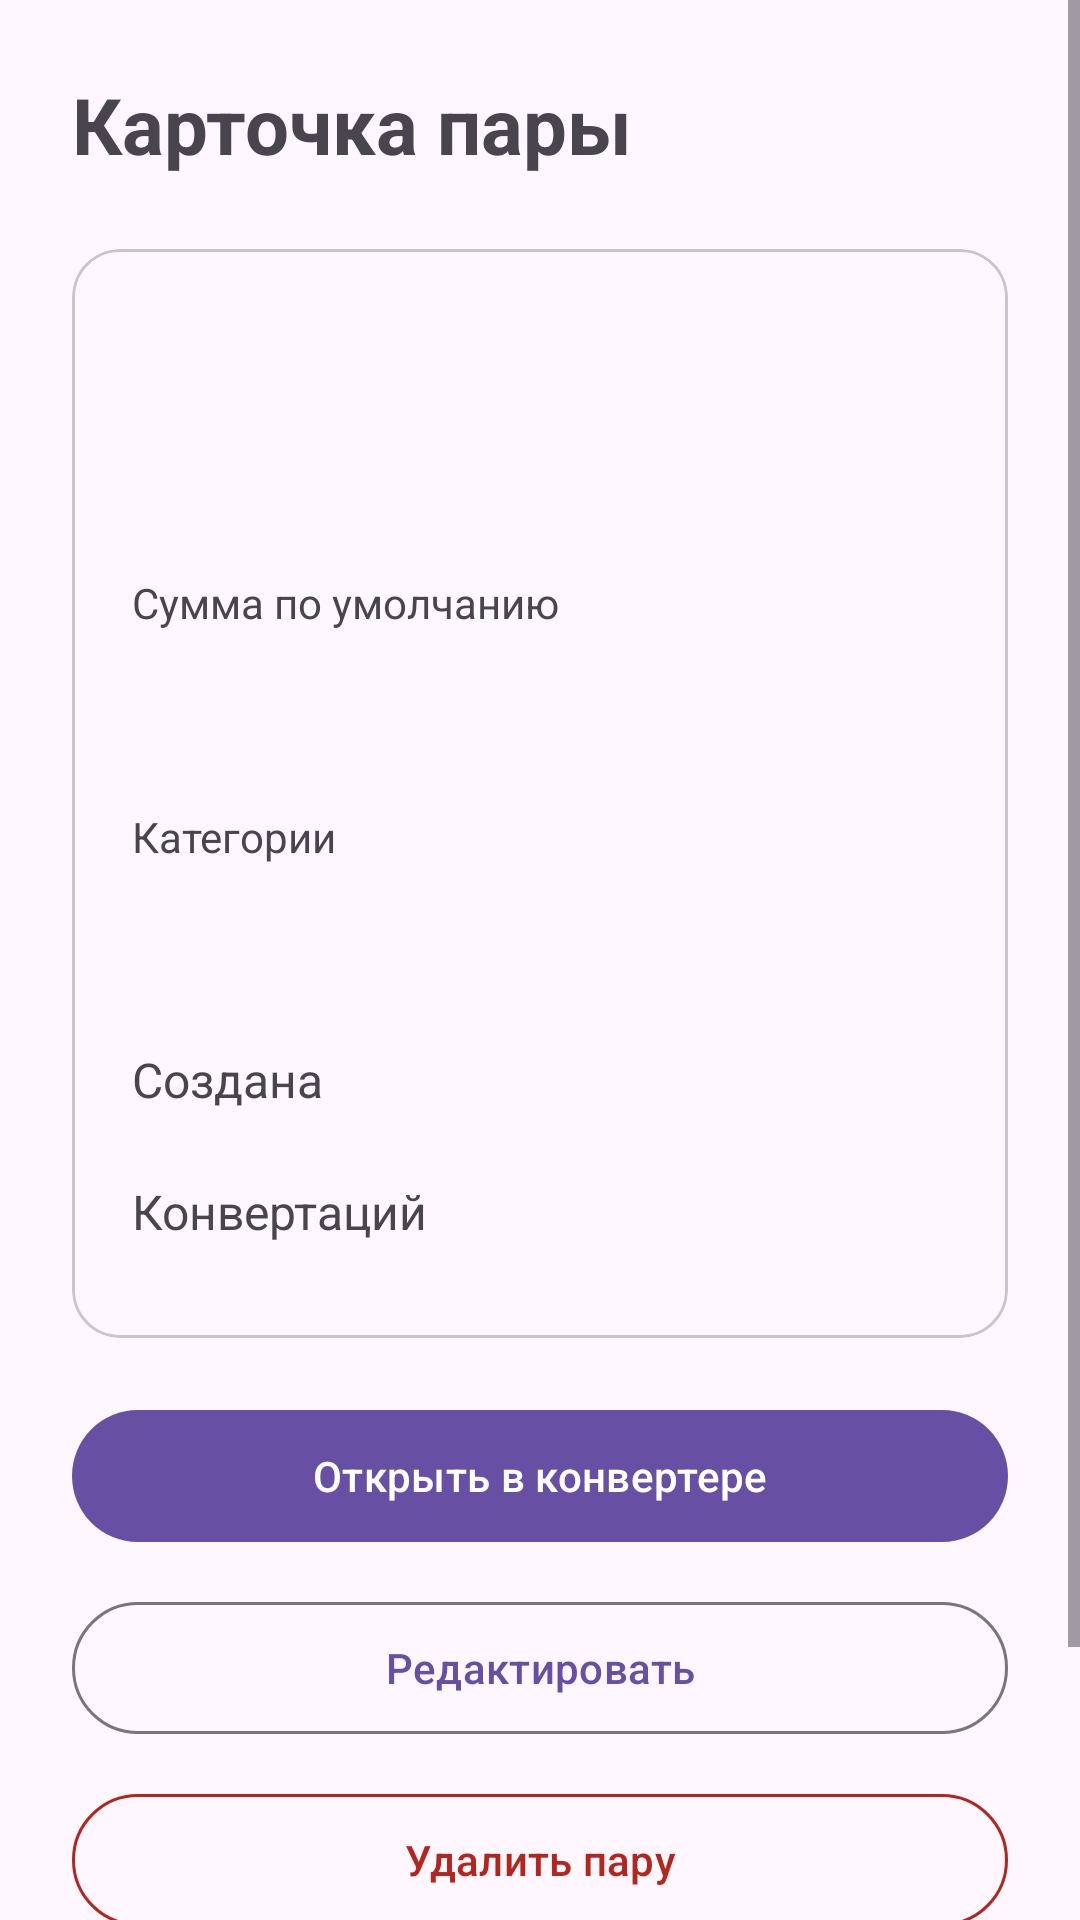

Reconstruct the res/layout file that produces this screen, plus the resources it refers to.
<!-- AndroidManifest.xml: application theme Theme.CurrencyApp -->
<!-- res/layout/fragment_pair_detail.xml -->
<?xml version="1.0" encoding="utf-8"?>
<ScrollView xmlns:android="http://schemas.android.com/apk/res/android" xmlns:app="http://schemas.android.com/apk/res-auto" android:layout_width="match_parent" android:layout_height="match_parent" android:fillViewport="true" android:clipToPadding="false">
    <LinearLayout android:layout_width="match_parent" android:layout_height="wrap_content" android:orientation="vertical" android:padding="24dp">
        <TextView android:id="@+id/screenTitle" android:layout_width="match_parent" android:layout_height="wrap_content" android:text="Карточка пары" android:textSize="26sp" android:lineSpacingExtra="4dp" android:layout_marginBottom="24dp" android:textStyle="bold"/>
        <ProgressBar android:id="@+id/progress" android:layout_width="32dp" android:layout_height="32dp" android:layout_margin="12dp" android:layout_gravity="center" android:visibility="gone"/>
        <com.google.android.material.card.MaterialCardView android:id="@+id/details" android:layout_width="match_parent" android:layout_height="wrap_content" android:layout_marginBottom="20dp" app:cardCornerRadius="16dp" app:cardElevation="0dp" app:strokeWidth="1dp" app:strokeColor="?attr/colorOutlineVariant">
            <LinearLayout android:layout_width="match_parent" android:layout_height="wrap_content" android:orientation="vertical" android:padding="20dp">
                <TextView android:id="@+id/pairTitle" android:layout_width="match_parent" android:layout_height="wrap_content" android:text="" android:textSize="22sp" android:lineSpacingExtra="4dp" android:layout_marginBottom="12dp" android:textStyle="bold"/>
                <TextView android:id="@+id/pairRoute" android:layout_width="match_parent" android:layout_height="wrap_content" android:text="" android:textSize="20sp" android:lineSpacingExtra="4dp" android:layout_marginBottom="20dp"/>
                <TextView android:id="@+id/pairAmountLabel" android:layout_width="match_parent" android:layout_height="wrap_content" android:text="Сумма по умолчанию" android:textSize="14sp" android:lineSpacingExtra="4dp" android:layout_marginBottom="8dp" android:textColor="?attr/colorOnSurfaceVariant"/>
                <TextView android:id="@+id/pairAmount" android:layout_width="match_parent" android:layout_height="wrap_content" android:text="" android:textSize="20sp" android:lineSpacingExtra="4dp" android:layout_marginBottom="24dp" android:textStyle="bold"/>
                <LinearLayout android:layout_width="match_parent" android:layout_height="wrap_content" android:orientation="vertical" android:padding="0dp" android:id="@+id/pairNoteGroup" android:visibility="gone">
                    <TextView android:id="@+id/pairNoteLabel" android:layout_width="match_parent" android:layout_height="wrap_content" android:text="Заметка" android:textSize="14sp" android:lineSpacingExtra="4dp" android:layout_marginBottom="8dp" android:textColor="?attr/colorOnSurfaceVariant"/>
                    <TextView android:id="@+id/pairNote" android:layout_width="match_parent" android:layout_height="wrap_content" android:text="" android:textSize="16sp" android:lineSpacingExtra="4dp" android:layout_marginBottom="20dp"/>
                </LinearLayout>
                <TextView android:id="@+id/pairCategoriesLabel" android:layout_width="match_parent" android:layout_height="wrap_content" android:text="Категории" android:textSize="14sp" android:lineSpacingExtra="4dp" android:layout_marginBottom="8dp" android:textColor="?attr/colorOnSurfaceVariant"/>
                <TextView android:id="@+id/pairCategories" android:layout_width="match_parent" android:layout_height="wrap_content" android:text="" android:textSize="16sp" android:lineSpacingExtra="4dp" android:layout_marginBottom="20dp"/>
                <LinearLayout android:layout_width="match_parent" android:layout_height="wrap_content" android:orientation="horizontal" android:minHeight="44dp" android:gravity="center_vertical">
                    <TextView android:layout_width="0dp" android:layout_weight="1" android:layout_height="wrap_content" android:text="Создана" android:textSize="16sp" android:textColor="?attr/colorOnSurfaceVariant"/>
                    <TextView android:id="@+id/pairCreated" android:layout_width="wrap_content" android:layout_height="wrap_content" android:textSize="16sp" android:textStyle="bold" android:layout_marginStart="16dp"/>
                </LinearLayout>
                <LinearLayout android:layout_width="match_parent" android:layout_height="wrap_content" android:orientation="horizontal" android:minHeight="44dp" android:gravity="center_vertical">
                    <TextView android:layout_width="0dp" android:layout_weight="1" android:layout_height="wrap_content" android:text="Конвертаций" android:textSize="16sp" android:textColor="?attr/colorOnSurfaceVariant"/>
                    <TextView android:id="@+id/pairConversions" android:layout_width="wrap_content" android:layout_height="wrap_content" android:textSize="16sp" android:textStyle="bold" android:layout_marginStart="16dp"/>
                </LinearLayout>
            </LinearLayout>
        </com.google.android.material.card.MaterialCardView>
        <com.google.android.material.button.MaterialButton android:id="@+id/convert" android:layout_width="match_parent" android:layout_height="wrap_content" android:minHeight="52dp" android:layout_marginBottom="12dp" android:text="Открыть в конвертере"/>
        <com.google.android.material.button.MaterialButton android:id="@+id/edit" style="@style/Widget.Material3.Button.OutlinedButton" android:layout_width="match_parent" android:layout_height="wrap_content" android:minHeight="52dp" android:layout_marginBottom="12dp" android:text="Редактировать"/>
        <com.google.android.material.button.MaterialButton android:id="@+id/delete" style="@style/Widget.Material3.Button.OutlinedButton" android:layout_width="match_parent" android:layout_height="wrap_content" android:minHeight="52dp" android:layout_marginBottom="12dp" android:text="Удалить пару" android:textColor="?attr/colorError" app:strokeColor="?attr/colorError"/>
        <com.google.android.material.button.MaterialButton android:id="@+id/back" style="@style/Widget.Material3.Button.OutlinedButton" android:layout_width="match_parent" android:layout_height="wrap_content" android:minHeight="52dp" android:layout_marginBottom="12dp" android:text="Назад"/>
    </LinearLayout>
</ScrollView>
<!-- resources referenced by this layout -->
<resources>
  <style name="Theme.CurrencyApp" parent="Base.Theme.CurrencyApp" />
  <style name="Base.Theme.CurrencyApp" parent="Theme.Material3.DayNight.NoActionBar">
          
          
      </style>
</resources>
